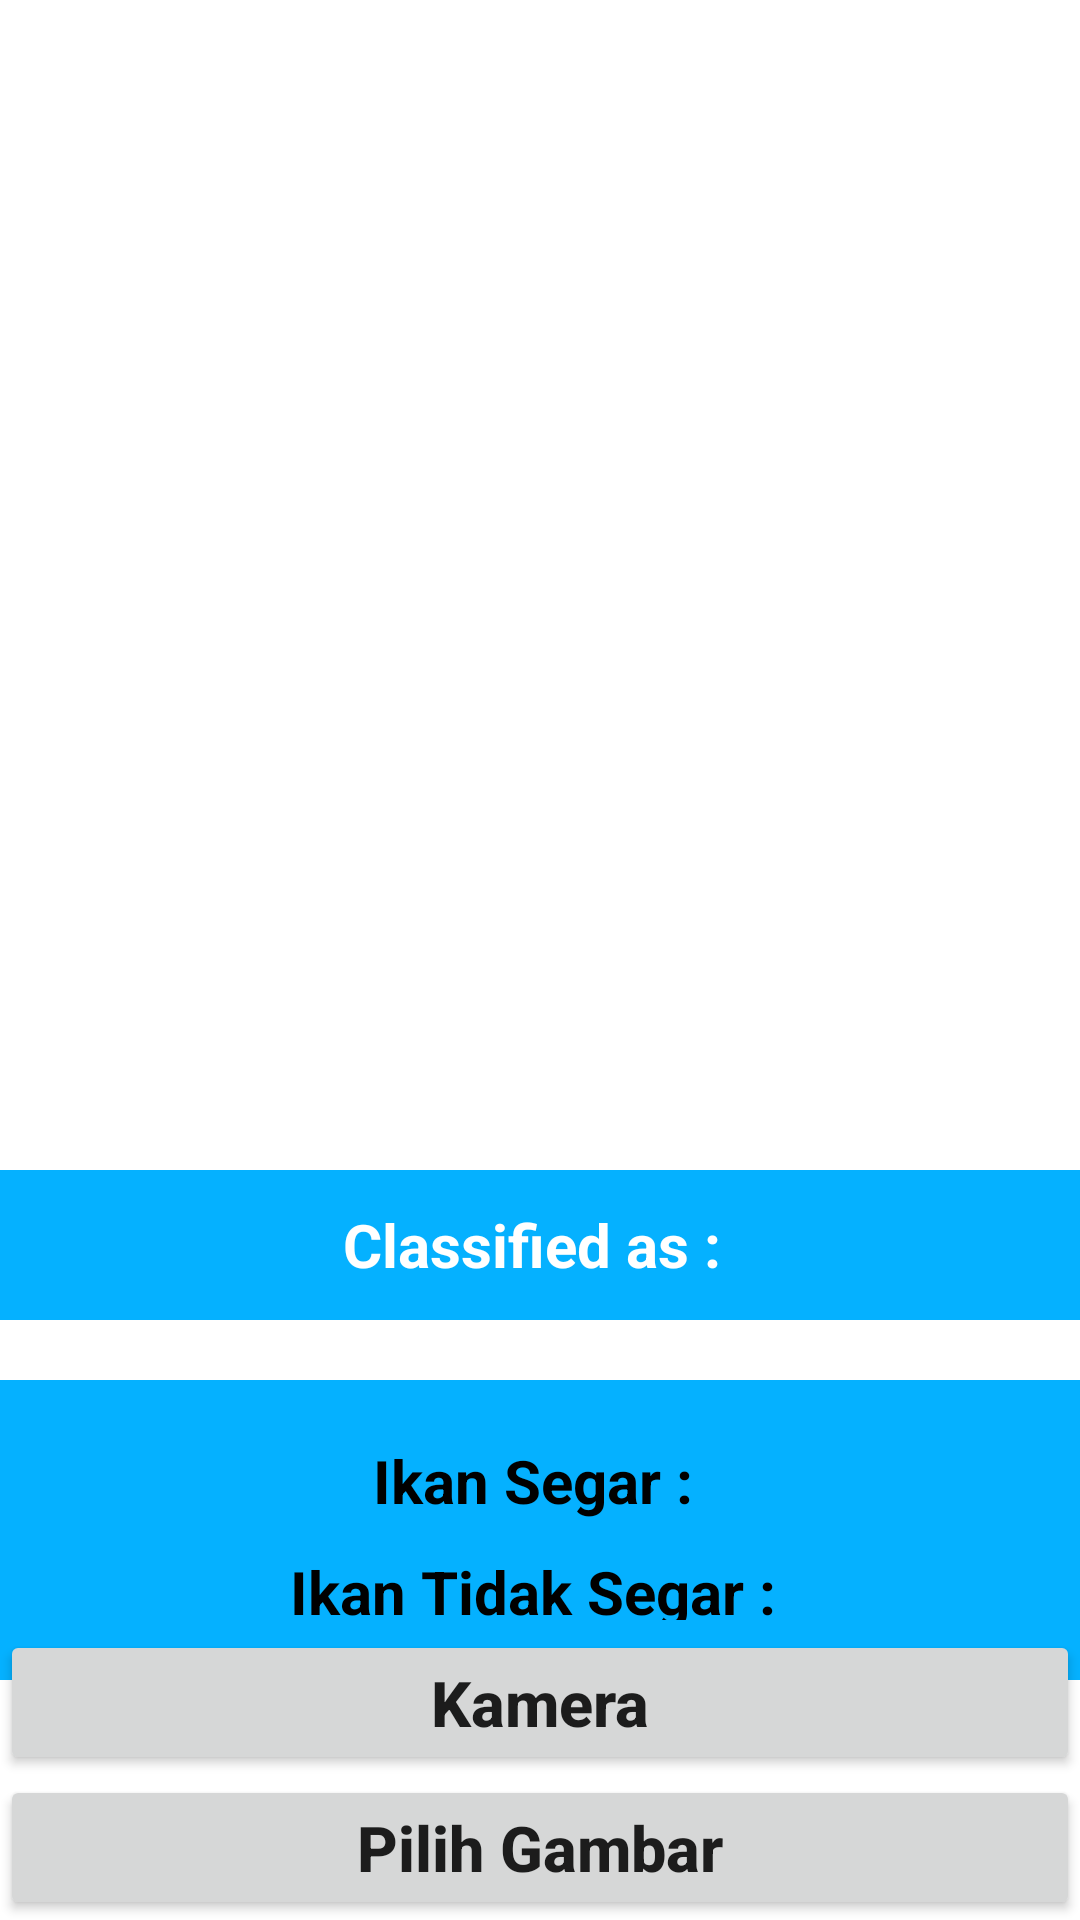

Layout XML and referenced resources for this Android screen:
<!-- AndroidManifest.xml: application theme Theme.DeepLearningFish -->
<!-- res/layout/activity_identifikasi.xml -->
<?xml version="1.0" encoding="utf-8"?>
<RelativeLayout
    xmlns:android="http://schemas.android.com/apk/res/android"
    xmlns:app="http://schemas.android.com/apk/res-auto"
    xmlns:tools="http://schemas.android.com/tools"
    android:layout_width="match_parent"
    android:layout_height="match_parent"
    tools:context=".IdentifikasiActivity">

    <Button
        android:id="@+id/button"
        android:layout_width="match_parent"
        android:layout_height="wrap_content"
        android:layout_above="@id/button2"
        android:layout_centerInParent="true"
        android:text="Kamera"
        android:textAllCaps="false"
        android:textSize="21sp"
        android:textStyle="bold" />

    <Button
        android:layout_width="match_parent"
        android:layout_height="wrap_content"
        android:layout_centerInParent="true"
        android:id="@+id/button2"
        android:text="Pilih Gambar"
        android:textAllCaps="false"
        android:layout_alignParentBottom="true"
        android:textSize="21sp"
        android:textStyle="bold"/>

    <ImageView
        android:id="@+id/imageView"
        android:layout_width="370dp"
        android:layout_height="370dp"
        android:layout_centerHorizontal="true"
        android:layout_marginTop="10dp" />

    <RelativeLayout
        android:id="@+id/identifikasi"
        android:layout_width="match_parent"
        android:layout_height="50dp"
        android:background="@color/blue"
        android:layout_below="@id/imageView"
        android:layout_marginTop="10dp">

        <TextView
            android:id="@+id/classified"
            android:layout_width="wrap_content"
            android:layout_height="wrap_content"
            android:layout_centerInParent="true"
            android:text="Classified as : "
            android:textColor="@color/white"
            android:textSize="20sp"
            android:textStyle="bold" />

    </RelativeLayout>

    <RelativeLayout
        android:layout_width="match_parent"
        android:layout_height="100dp"
        android:layout_below="@id/identifikasi"
        android:layout_marginTop="20dp"
        android:background="@color/blue"
        android:paddingTop="20dp"
        android:paddingBottom="20dp">

        <TextView
            android:id="@+id/predik1"
            android:layout_width="match_parent"
            android:layout_height="wrap_content"
            android:text="Ikan Segar : "
            android:textAlignment="center"
            android:textColor="@color/black"
            android:textSize="20sp"
            android:textStyle="bold" />

        <TextView
            android:id="@+id/predik2"
            android:layout_width="match_parent"
            android:layout_height="wrap_content"
            android:layout_below="@id/predik1"
            android:layout_marginTop="10dp"
            android:text="Ikan Tidak Segar : "
            android:textAlignment="center"
            android:textColor="@color/black"
            android:textSize="20sp"
            android:textStyle="bold" />

    </RelativeLayout>
</RelativeLayout>
<!-- resources referenced by this layout -->
<resources>
  <color name="black">#FF000000</color>
  <color name="blue">#05B1FF</color>
  <color name="white">#FFFFFFFF</color>
  <style name="Theme.DeepLearningFish" parent="Theme.MaterialComponents.DayNight.NoActionBar">
          
          <item name="colorPrimary">@color/blue</item>
          <item name="colorPrimaryVariant">@color/blue</item>
          <item name="colorOnPrimary">@color/white</item>
          
          <item name="colorSecondary">@color/teal_200</item>
          <item name="colorSecondaryVariant">@color/teal_700</item>
          <item name="colorOnSecondary">@color/black</item>
          
          <item name="android:statusBarColor" tools:targetApi="l">?attr/colorPrimaryVariant</item>
          
      </style>
  <color name="teal_200">#FF03DAC5</color>
  <color name="teal_700">#FF018786</color>
</resources>
